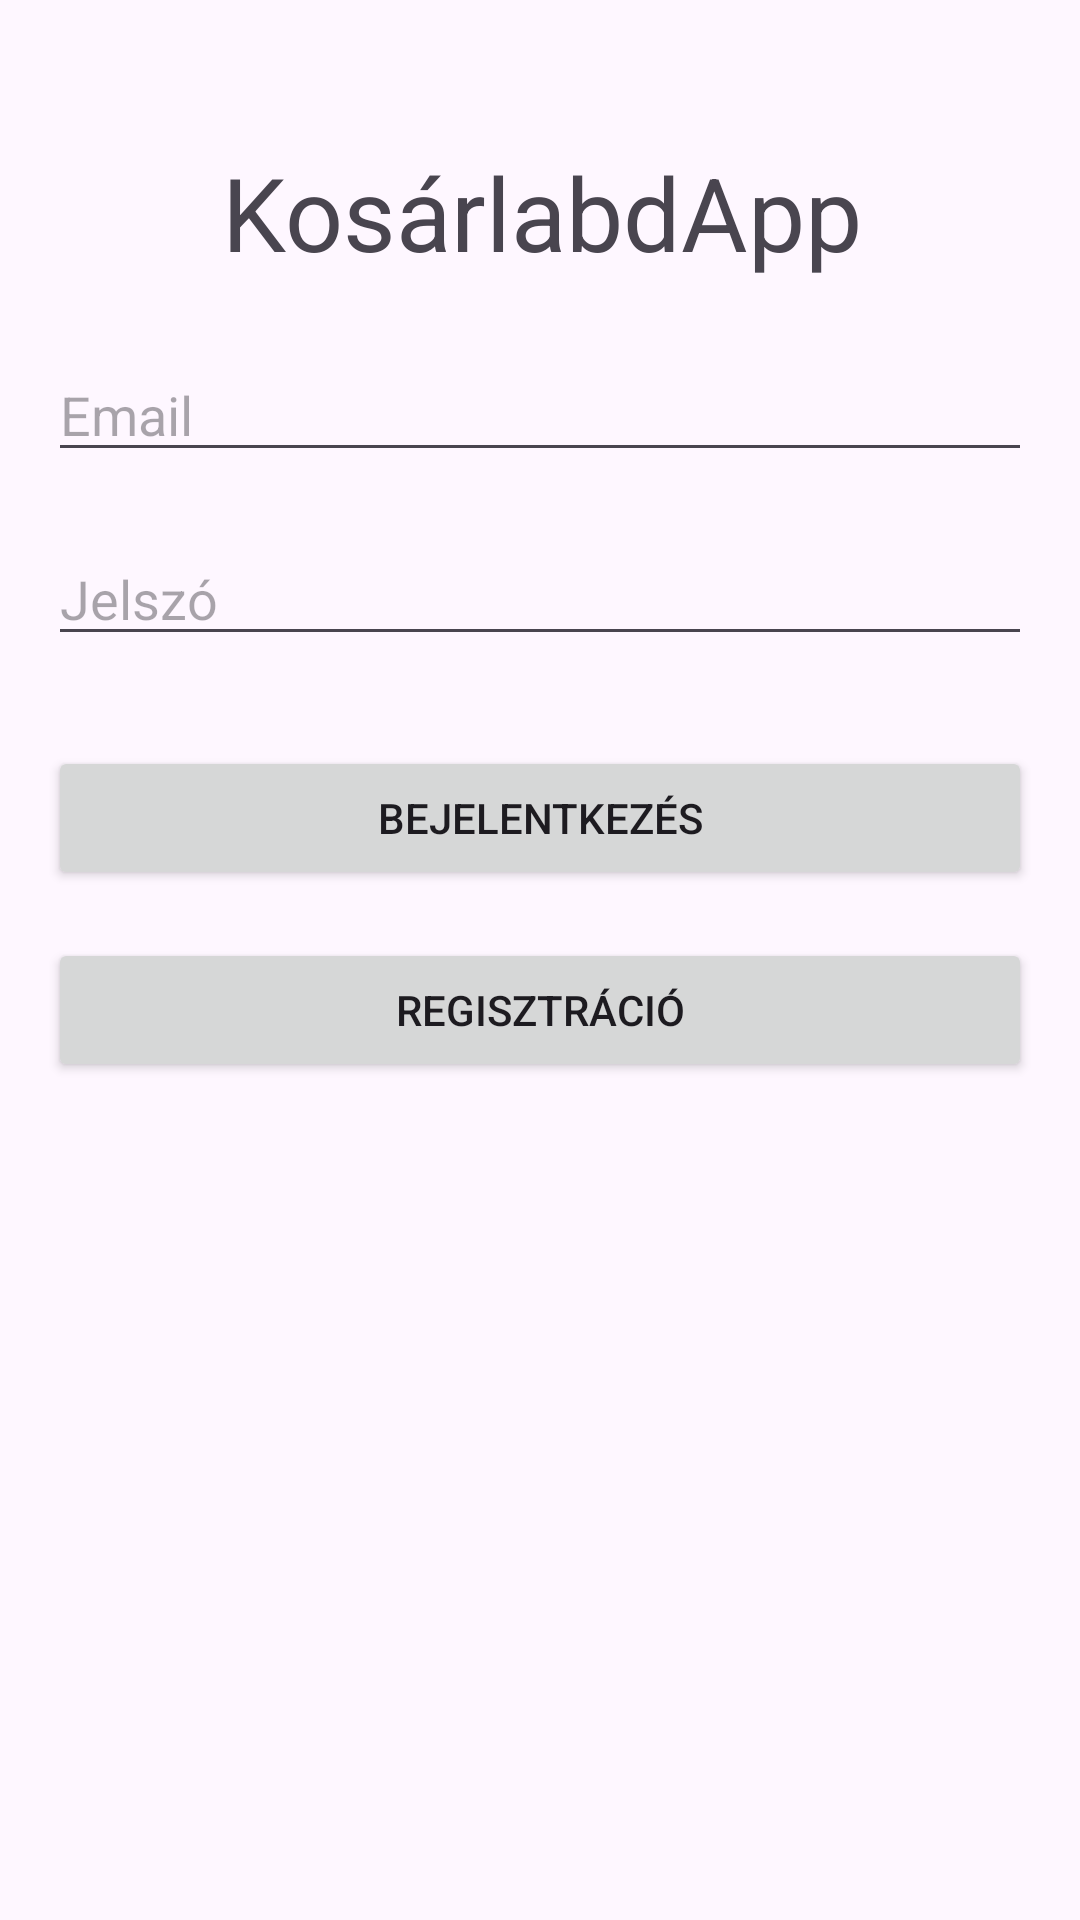

Write the Android layout XML for this screen, with the resource values it uses.
<!-- AndroidManifest.xml: application theme Theme.Kosarlabda -->
<!-- res/layout/activity_login.xml -->
<?xml version="1.0" encoding="utf-8"?>
<androidx.constraintlayout.widget.ConstraintLayout xmlns:android="http://schemas.android.com/apk/res/android"
    xmlns:app="http://schemas.android.com/apk/res-auto"
    xmlns:tools="http://schemas.android.com/tools"
    android:layout_width="match_parent"
    android:layout_height="match_parent"
    android:padding="16dp">

    <TextView
        android:id="@+id/textView"
        android:layout_width="346dp"
        android:layout_height="44dp"
        android:layout_marginTop="32dp"
        android:text="KosárlabdApp"
        android:textAlignment="center"
        android:textSize="34sp"
        app:layout_constraintEnd_toEndOf="parent"
        app:layout_constraintStart_toStartOf="parent"
        app:layout_constraintTop_toTopOf="parent" />

    <EditText
        android:id="@+id/emailEditText"
        android:layout_width="0dp"
        android:layout_height="wrap_content"
        android:layout_marginTop="100dp"
        android:hint="Email"
        android:inputType="textEmailAddress"
        app:layout_constraintEnd_toEndOf="parent"
        app:layout_constraintStart_toStartOf="parent"
        app:layout_constraintTop_toTopOf="parent" />

    <EditText
        android:id="@+id/passwordEditText"
        android:layout_width="0dp"
        android:layout_height="wrap_content"
        android:layout_marginTop="20dp"
        android:hint="Jelszó"
        android:inputType="textPassword"
        app:layout_constraintEnd_toEndOf="parent"
        app:layout_constraintStart_toStartOf="parent"
        app:layout_constraintTop_toBottomOf="@id/emailEditText" />

    <Button
        android:id="@+id/loginButton"
        android:layout_width="0dp"
        android:layout_height="wrap_content"
        android:layout_marginTop="30dp"
        android:text="Bejelentkezés"
        app:layout_constraintEnd_toEndOf="parent"
        app:layout_constraintStart_toStartOf="parent"
        app:layout_constraintTop_toBottomOf="@id/passwordEditText" />

    <Button
        android:id="@+id/registerButton"
        android:layout_width="0dp"
        android:layout_height="wrap_content"
        android:layout_marginTop="16dp"
        android:text="Regisztráció"
        app:layout_constraintEnd_toEndOf="parent"
        app:layout_constraintStart_toStartOf="parent"
        app:layout_constraintTop_toBottomOf="@id/loginButton" />

    <ProgressBar
        android:id="@+id/progressBar"
        style="?android:attr/progressBarStyleLarge"
        android:layout_width="wrap_content"
        android:layout_height="wrap_content"
        android:layout_marginTop="30dp"
        android:visibility="gone"
        app:layout_constraintEnd_toEndOf="parent"
        app:layout_constraintStart_toStartOf="parent"
        app:layout_constraintTop_toBottomOf="@id/registerButton" />
</androidx.constraintlayout.widget.ConstraintLayout>
<!-- resources referenced by this layout -->
<resources>
  <style name="Theme.Kosarlabda" parent="Base.Theme.Kosarlabda" />
  <style name="Base.Theme.Kosarlabda" parent="Theme.Material3.DayNight.NoActionBar">
          
          
      </style>
</resources>
